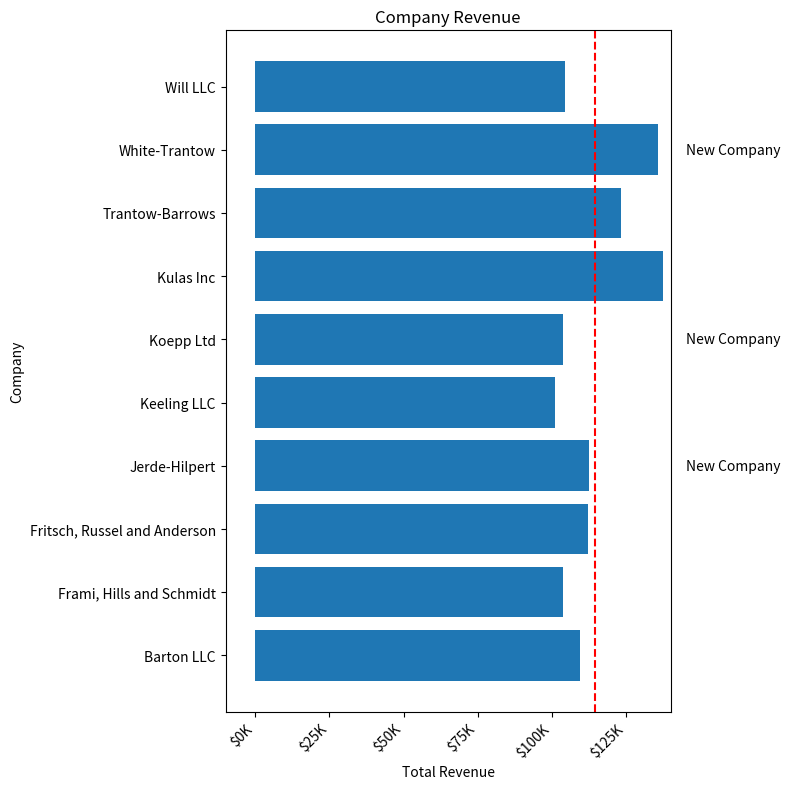

Generate this figure with matplotlib:
# sphinx_gallery_thumbnail_number = 10
import numpy as np
import matplotlib.pyplot as plt
from matplotlib.ticker import FuncFormatter

data = {'Barton LLC': 109438.50,
        'Frami, Hills and Schmidt': 103569.59,
        'Fritsch, Russel and Anderson': 112214.71,
        'Jerde-Hilpert': 112591.43,
        'Keeling LLC': 100934.30,
        'Koepp Ltd': 103660.54,
        'Kulas Inc': 137351.96,
        'Trantow-Barrows': 123381.38,
        'White-Trantow': 135841.99,
        'Will LLC': 104437.60}
group_data = list(data.values())
group_names = list(data.keys())
group_mean = np.mean(group_data)


def currency(x, pos):
    """The two args are the value and tick position"""
    if x >= 1e6:
        s = '${:1.1f}M'.format(x * 1e-6)
    else:
        s = '${:1.0f}K'.format(x * 1e-3)
    return s


formatter = FuncFormatter(currency)
plt.rcParams.update({'figure.autolayout': True})
fig, ax = plt.subplots(figsize=(8, 8))
ax.barh(group_names, group_data)
labels = ax.get_xticklabels()
plt.setp(labels, rotation=45, horizontalalignment='right')

# Add a vertical line, here we set the style in the function call
ax.axvline(group_mean, ls='--', color='r')

# Annotate new companies
for group in [3, 5, 8]:
    ax.text(145000, group, "New Company", fontsize=10, verticalalignment="center")

# Now we'll move our title up since it's getting a little cramped
ax.title.set(y=1.05)

ax.set(xlim=[-10000, 140000], xlabel='Total Revenue', ylabel='Company', title='Company Revenue')
ax.xaxis.set_major_formatter(formatter)
ax.set_xticks([0, 25e3, 50e3, 75e3, 100e3, 125e3])
# fig.subplots_adjust(right=.1)

plt.show()
fig.savefig('sales.png', transparent=False, dpi=80, bbox_inches="tight")
